Image classification data set "cropped_images" (vic-ene/vinbigdata on GitHub). Class labels (14): aortic enlargement, atelectasis, calcification, cardiomegaly, consolidation, ILD, infiltration, lung opacity, nodule or mass, other lesion, pleural effusion, pleural thickening, pneumothorax, pulmonary fibrosis.

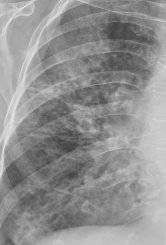
Label: infiltration

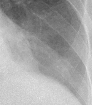
Label: lung opacity

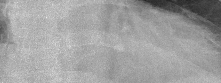
Label: cardiomegaly

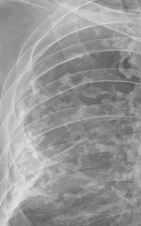
Label: pleural thickening

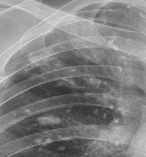
Label: calcification

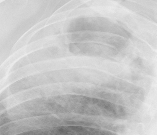
Label: consolidation
